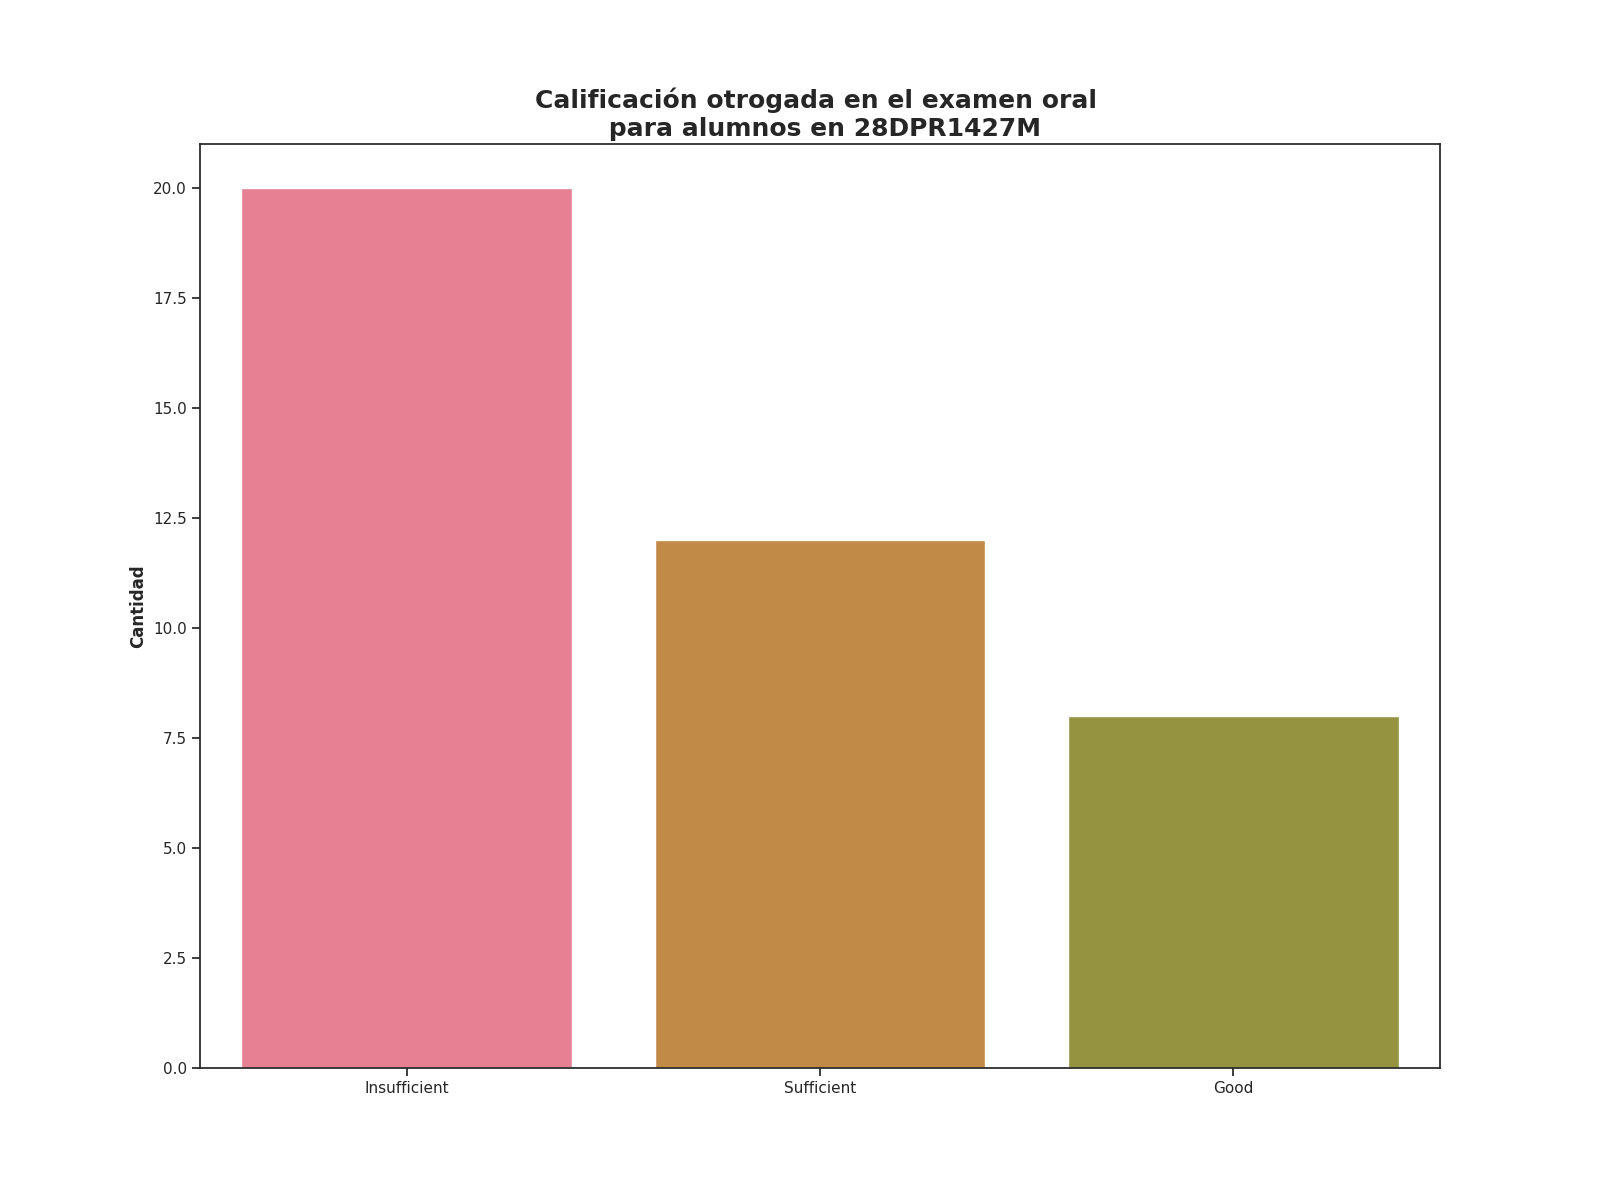

Values plotted in this chart, from the file beside it:
Calificación de examen oral, Alumnos con esta evalución
Insufficient, 20
Sufficient, 12
Good, 8
